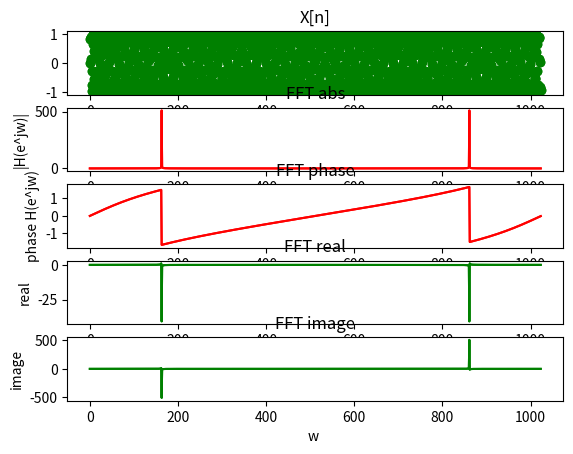

Recreate this plot in Python.
import cmath
import math
import matplotlib.pyplot as plt
import numpy as np

def powerTwo(pointsArray):
    while len(pointsArray) & (len(pointsArray) - 1) != 0:
        pointsArray.append(0)
    return pointsArray

def reverseBits(currentNumber, totalBits):
    result = 0
    for i in range(totalBits):
        if (currentNumber >> i) & 1:
            result |= 1 << (totalBits - 1 - i)
    return result

def reorderPoints(pointsArray, number):
    result = [None] * number
    for i in range(number):
        result[i] = pointsArray[reverseBits(i, int(math.log2(number)))]
    return result

def FFT(pointsArray, number):
    pointsArray = powerTwo(pointsArray)
    number = len(pointsArray)
    pointsArray = reorderPoints(pointsArray, number)
    stage = 1 
    while (stage != number): 
        w = math.e ** (-1j * math.pi / stage)
        flag = False 
        counter = 0 
        temp = [x for x in pointsArray] 
        for i in range(number): 
            if counter == stage: 
                flag = not(flag) 
                counter = 0 
            if flag == False: 
                pointsArray[i] = (w ** (i % stage)) * temp[i + stage]  + temp[i]
                counter += 1 
            else: 
                pointsArray[i] = temp[i - stage] - (w ** (i % stage)) * temp[i] 
                counter += 1 
        stage *= 2 
    return pointsArray

def plot(pointsArray):
    ##my result
    result = FFT(pointsArray, len(pointsArray))
    absResult = [abs(x) for x in result]
    print("my ans is: ")
    print(result)
    phaseResult = [cmath.phase(x) for x in result]
    plt.subplot(5, 1, 1) 
    plt.title('X[n]') 
    plt.plot([x for x in range(len(pointsArray))], pointsArray, 'og') 
    plt.subplot(5, 1, 2) 
    plt.title('FFT abs') 
    plt.xlabel('w abs') 
    plt.ylabel('|H(e^jw)|') 
    plt.plot([x for x in range(len(pointsArray))], absResult, 'r') 
    plt.subplot(5, 1, 3) 
    plt.title('FFT phase') 
    plt.xlabel('w phase') 
    plt.ylabel('phase H(e^jw)') 
    plt.plot([x for x in range(len(pointsArray))], phaseResult, 'r')
    plt.subplot(5, 1, 4)
    plt.title('FFT real') 
    plt.xlabel('w ') 
    plt.ylabel('real')
    resultreal=[np.real(x) for x in result]
    plt.plot([x for x in range(len(pointsArray))], resultreal, 'g')
    plt.subplot(5, 1, 5)
    plt.title('FFT image') 
    plt.xlabel('w ') 
    plt.ylabel('image')
    resultimage=[np.imag(x) for x in result]
    plt.plot([x for x in range(len(pointsArray))], resultimage, 'g')
    plt.show()
    
    ##python result:
    
    result = np.fft.fft(pointsArray)
    absResult = [abs(x) for x in result]
    print("python ans is: ")
    print(result)
    phaseResult = [cmath.phase(x) for x in result]
    plt.subplot(5, 1, 1) 
    plt.title('X[n]') 
    plt.plot([x for x in range(len(pointsArray))], pointsArray, 'og') 
    plt.subplot(5, 1, 2) 
    plt.title('FFT abs') 
    plt.xlabel('w abs') 
    plt.ylabel('|H(e^jw)|') 
    plt.plot([x for x in range(len(pointsArray))], absResult, 'r') 
    plt.subplot(5, 1, 3) 
    plt.title('FFT phase') 
    plt.xlabel('w phase') 
    plt.ylabel('phase H(e^jw)') 
    plt.plot([x for x in range(len(pointsArray))], phaseResult, 'r')
    plt.subplot(5, 1, 4)
    plt.title('FFT real') 
    plt.xlabel('w ') 
    plt.ylabel('real')
    resultreal=[np.real(x) for x in result]
    plt.plot([x for x in range(len(pointsArray))], resultreal, 'g')
    plt.subplot(5, 1, 5)
    plt.title('FFT image') 
    plt.xlabel('w ') 
    plt.ylabel('image')
    resultimage=[np.imag(x) for x in result]
    plt.plot([x for x in range(len(pointsArray))], resultimage, 'g')
    plt.show()


#print(np.fft.fft([1,2,3,4,4,3,2,1]))
#plot([1,2,3,4,4,3,2])
#print(np.fft.fft([math.sin(x) for x in range(8)]))

# 
inputt = [math.sin(x) for x in range(1024)]
input2=[1,2,3,4,5]
plot(inputt)